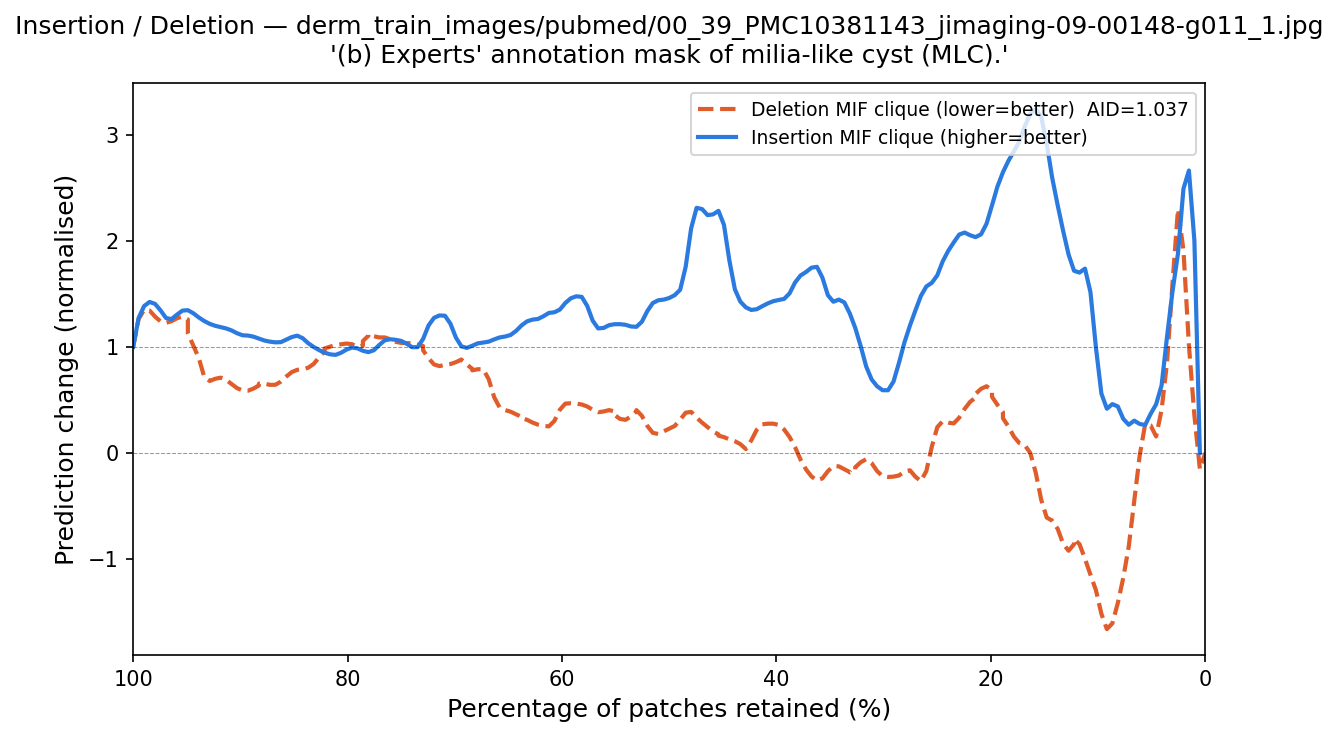

The table this chart was drawn from, first rows:
fraction_del_mif, deletion_mif, fraction_ins_mif, insertion_mif
1.0, 1.0, 0.005102, 0.9127
0.9949, 1.38, 0.0102, 1.767
0.9898, 1.36, 0.01531, 3.531
0.9847, 1.412, 0.02041, 2.927
0.9796, 1.236, 0.02551, 1.062
0.9745, 1.245, 0.03061, 2.024
0.9694, 1.198, 0.03571, 1.121
0.9643, 1.241, 0.04082, 0.2402
0.9592, 1.272, 0.04592, 0.5377
0.9541, 1.31, 0.05102, 0.4504
0.949, 1.281, 0.05612, 0.1072
0.949, 1.281, 0.06122, 0.2131
0.9388, 0.8144, 0.06633, 0.5447
0.9337, 0.5951, 0.07143, 0.02594
0.9286, 0.6852, 0.07653, 0.3438
0.9235, 0.6941, 0.08163, 0.4585
0.9184, 0.7428, 0.08673, 0.6444
0.9133, 0.6939, 0.09184, 0.1853
0.9082, 0.6506, 0.09694, 0.4569
0.9031, 0.5965, 0.102, 0.7625
0.898, 0.5813, 0.1071, 1.885
0.8929, 0.5738, 0.1122, 1.908
0.8878, 0.5935, 0.1173, 1.578
0.8827, 0.6555, 0.1224, 1.63
0.8827, 0.6555, 0.1276, 1.875
0.8776, 0.6689, 0.1327, 2.039
0.8724, 0.6313, 0.1378, 2.433
0.8673, 0.6228, 0.1429, 2.438
0.8622, 0.658, 0.148, 2.985
0.8571, 0.7324, 0.1531, 3.34
0.852, 0.7647, 0.1582, 3.245
0.8469, 0.8137, 0.1633, 3.246
0.8418, 0.7596, 0.1684, 3.149
0.8367, 0.816, 0.1735, 2.812
0.8316, 0.797, 0.1786, 2.912
0.8265, 0.9162, 0.1837, 2.74
0.8214, 0.9847, 0.1888, 2.659
0.8214, 0.9847, 0.1939, 2.556
0.8163, 0.9948, 0.199, 2.347
0.8112, 1.034, 0.2041, 2.093
0.8061, 1.019, 0.2092, 2.031
0.801, 1.021, 0.2143, 2.016
0.7959, 1.087, 0.2194, 2.04
0.7908, 0.9306, 0.2245, 2.106
0.7857, 1.024, 0.2296, 2.118
0.7857, 1.024, 0.2347, 1.969
0.7806, 1.146, 0.2398, 1.873
0.7806, 1.146, 0.2449, 1.935
0.7755, 1.082, 0.25, 1.546
0.7704, 1.074, 0.2551, 1.595
0.7653, 1.112, 0.2602, 1.627
0.7602, 1.084, 0.2653, 1.514
0.7551, 1.017, 0.2704, 1.321
0.75, 1.056, 0.2755, 1.214
0.7449, 1.011, 0.2806, 1.069
0.7398, 1.067, 0.2857, 0.872
0.7347, 1.001, 0.2908, 0.579
0.7296, 1.021, 0.2959, 0.5526
0.7296, 1.021, 0.301, 0.5885
0.7245, 0.8528, 0.3061, 0.6046
... 136 more rows
